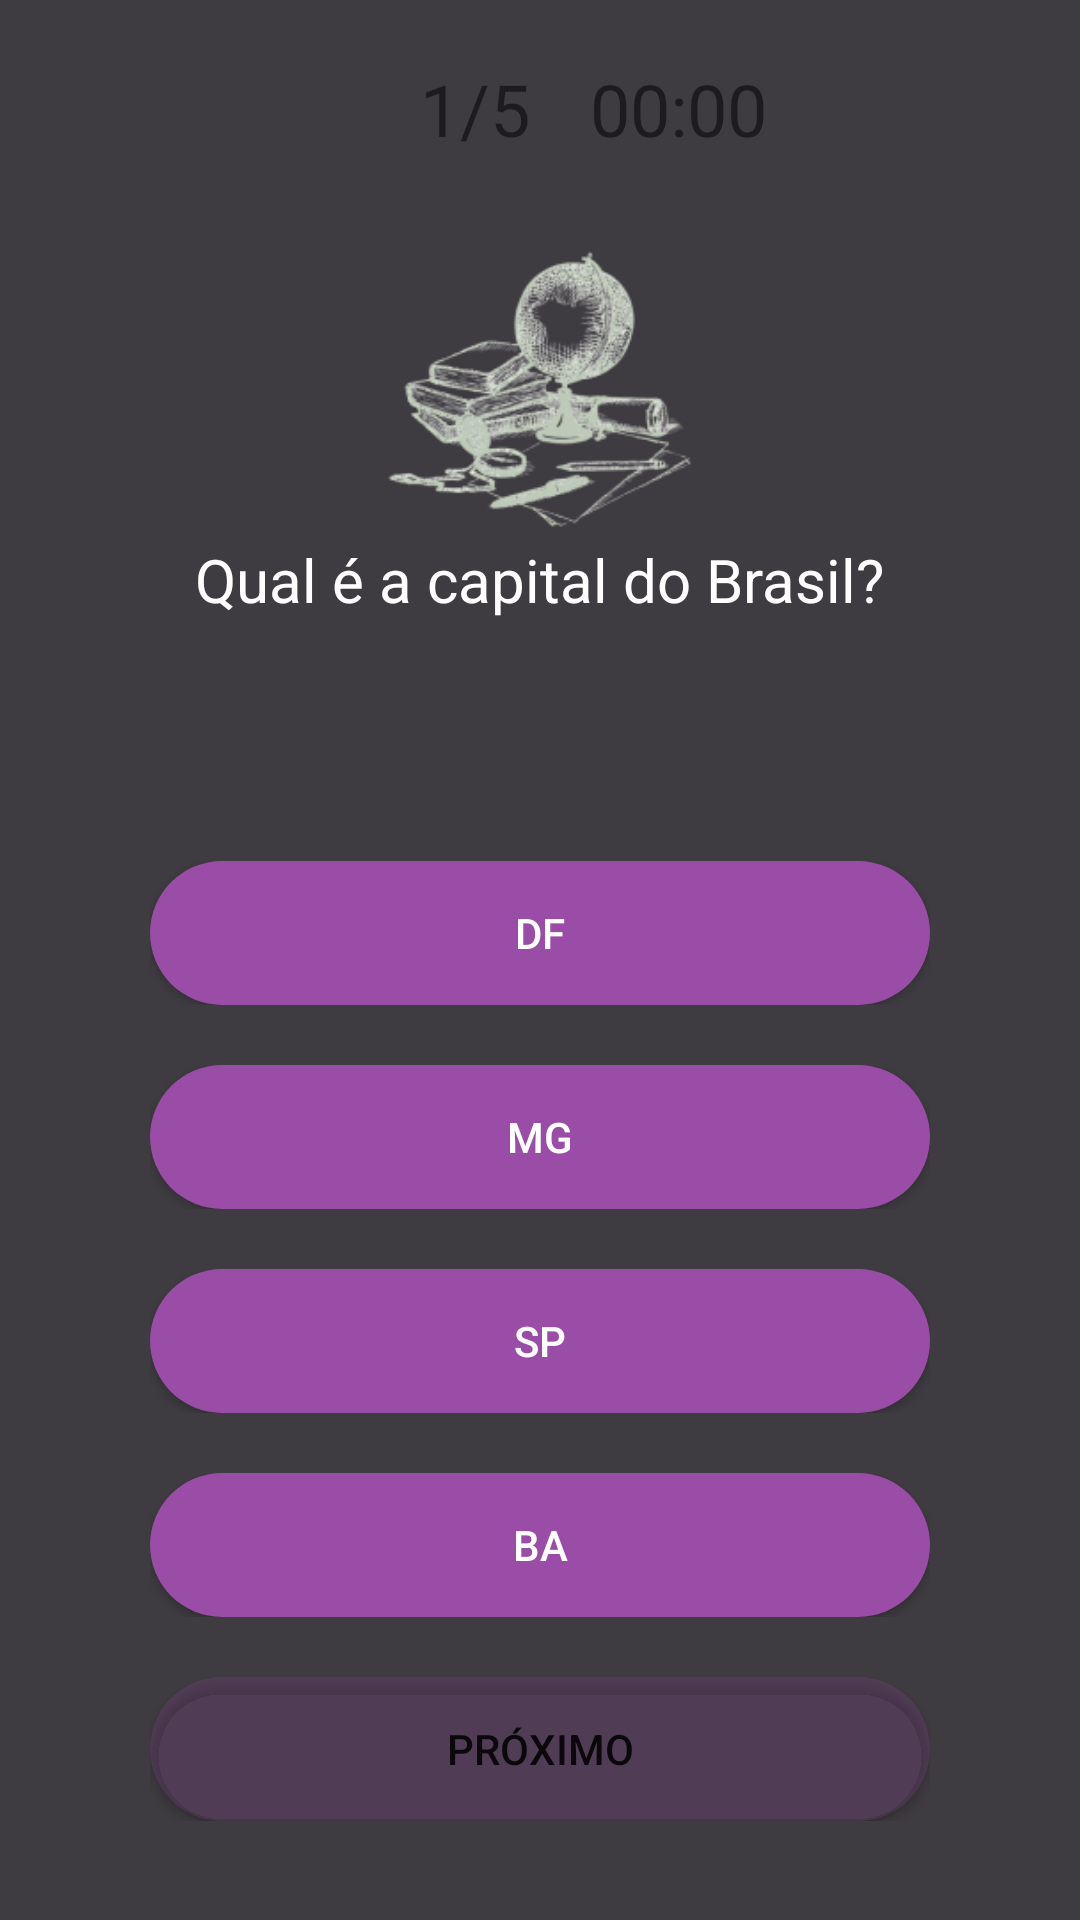

Reconstruct the res/layout file that produces this screen, plus the resources it refers to.
<!-- AndroidManifest.xml: application theme Theme.Cerebrum -->
<!-- res/layout/activity_tela5.xml -->
<?xml version="1.0" encoding="utf-8"?>
<LinearLayout xmlns:android="http://schemas.android.com/apk/res/android"
    xmlns:app="http://schemas.android.com/apk/res-auto"
    xmlns:tools="http://schemas.android.com/tools"
    android:layout_width="match_parent"
    android:layout_height="match_parent"
    android:background="#3F3C41"
    android:backgroundTint="#3F3C41"
    android:gravity="center_horizontal"
    android:orientation="vertical"
    tools:context=".Tela5">

    <LinearLayout
        android:layout_width="match_parent"
        android:layout_height="wrap_content"
        android:layout_gravity="start"
        android:layout_marginLeft="20dp"
        android:layout_marginTop="20dp"
        android:layout_marginRight="20dp"
        android:orientation="horizontal">

        <ImageView
            android:id="@+id/voltar5"
            android:layout_width="wrap_content"
            android:layout_height="wrap_content"
            android:layout_marginEnd="120dp"
            android:contentDescription="@string/imagem"
            app:srcCompat="@drawable/arrowback48px" />

        <TextView
            android:id="@+id/questoesg"
            android:layout_width="wrap_content"
            android:layout_height="wrap_content"
            android:layout_marginEnd="20dp"
            android:text="@string/questoes"
            android:textSize="24sp" />

        <TextView
            android:id="@+id/tempog"
            android:layout_width="wrap_content"
            android:layout_height="wrap_content"
            android:text="@string/tempo"
            android:textSize="24sp"
            android:visibility="visible" />
    </LinearLayout>

    <LinearLayout
        android:layout_width="wrap_content"
        android:layout_height="100dp"
        android:layout_marginLeft="50dp"
        android:layout_marginRight="50dp"
        android:layout_weight="0.5"
        android:gravity="center|center_horizontal"
        android:orientation="horizontal">

        <ScrollView
            android:id="@+id/sviewg"
            android:layout_width="match_parent"
            android:layout_height="wrap_content">

            <LinearLayout
                android:id="@+id/telag"
                android:layout_width="match_parent"
                android:layout_height="wrap_content"
                android:orientation="vertical">

                <ImageView
                    android:id="@+id/imageG"
                    android:layout_width="wrap_content"
                    android:layout_height="100dp"
                    android:layout_gravity="center"
                    android:contentDescription="@string/imagem"
                    app:srcCompat="@drawable/geografia" />

                <TextView
                    android:id="@+id/questaog"
                    android:layout_width="wrap_content"
                    android:layout_height="wrap_content"
                    android:gravity="center"
                    android:text="@string/questaog"
                    android:textColor="#FFFFFF"
                    android:textSize="20sp" />
            </LinearLayout>
        </ScrollView>

    </LinearLayout>

    <LinearLayout
        android:layout_width="match_parent"
        android:layout_height="wrap_content"
        android:layout_marginLeft="50dp"
        android:layout_marginRight="50dp"
        android:layout_weight="0.4"
        android:gravity="center"
        android:orientation="vertical">

        <LinearLayout
            android:layout_width="match_parent"
            android:layout_height="wrap_content"
            android:layout_marginTop="20dp"
            android:gravity="center"
            android:orientation="horizontal">

            <Button
                android:id="@+id/ga"
                android:layout_width="match_parent"
                android:layout_height="wrap_content"
                android:background="@drawable/corner"
                android:backgroundTint="#9A4DA7"
                android:text="@string/ga"
                android:textAllCaps="false"
                android:textColor="#FFFFFF"
                app:cornerRadius="30dp" />
        </LinearLayout>

        <LinearLayout
            android:layout_width="match_parent"
            android:layout_height="wrap_content"
            android:layout_marginTop="20dp"
            android:gravity="center"
            android:orientation="horizontal">

            <Button
                android:id="@+id/gb"
                android:layout_width="match_parent"
                android:layout_height="wrap_content"
                android:background="@drawable/corner"
                android:backgroundTint="#9A4DA7"
                android:text="@string/gb"
                android:textAllCaps="false"
                android:textColor="#FFFFFF"
                app:cornerRadius="30dp" />

        </LinearLayout>

        <LinearLayout
            android:layout_width="match_parent"
            android:layout_height="wrap_content"
            android:layout_marginTop="20dp"
            android:gravity="center"
            android:orientation="horizontal">

            <Button
                android:id="@+id/gc"
                android:layout_width="match_parent"
                android:layout_height="wrap_content"
                android:background="@drawable/corner"
                android:backgroundTint="#9A4DA7"
                android:text="@string/gc"
                android:textAllCaps="false"
                android:textColor="#FFFFFF"
                app:cornerRadius="30dp" />
        </LinearLayout>

        <LinearLayout
            android:layout_width="match_parent"
            android:layout_height="wrap_content"
            android:layout_marginTop="20dp"
            android:gravity="center"
            android:orientation="horizontal">

            <Button
                android:id="@+id/gd"
                android:layout_width="match_parent"
                android:layout_height="wrap_content"
                android:background="@drawable/corner"
                android:backgroundTint="#9A4DA7"
                android:gravity="center"
                android:text="@string/gd"
                android:textAllCaps="false"
                android:textColor="#FFFFFF"
                app:cornerRadius="30dp" />
        </LinearLayout>

        <LinearLayout
            android:layout_width="match_parent"
            android:layout_height="wrap_content"
            android:orientation="horizontal">

            <Button
                android:id="@+id/proximo5"
                android:layout_width="match_parent"
                android:layout_height="wrap_content"
                android:layout_marginTop="20dp"
                android:background="@drawable/corner"
                android:backgroundTint="#379A4DA7"
                android:text="@string/proximo" />
        </LinearLayout>

    </LinearLayout>

</LinearLayout>
<!-- resources referenced by this layout -->
<resources>
  <!-- drawable corner (drawable) -->
  <?xml version="1.0" encoding="utf-8"?>
  <shape xmlns:android="http://schemas.android.com/apk/res/android" android:shape="rectangle">
  
      <solid
          android:color="#9A4DA7">
      </solid>
      <corners
          android:topLeftRadius="30dp"
          android:topRightRadius="30dp"
          android:bottomLeftRadius="30dp"
          android:bottomRightRadius="30dp">
      </corners>
  </shape>
  <!-- drawable geografia: png bitmap (drawable-v24, 36755 bytes) -->
  <string name="ga">DF</string>
  <string name="gb">MG</string>
  <string name="gc">SP</string>
  <string name="gd">BA</string>
  <string name="imagem">Logo</string>
  <string name="proximo">Próximo</string>
  <string name="questaog">Qual é a capital do Brasil?</string>
  <string name="questoes">1/5</string>
  <string name="tempo">00:00</string>
  <style name="Theme.Cerebrum" parent="Theme.MaterialComponents.DayNight.DarkActionBar">
          
          <item name="colorPrimary">@color/purple_500</item>
          <item name="colorPrimaryVariant">@color/purple_700</item>
          <item name="colorOnPrimary">@color/white</item>
          
          <item name="colorSecondary">@color/teal_200</item>
          <item name="colorSecondaryVariant">@color/teal_700</item>
          <item name="colorOnSecondary">@color/black</item>
          
          <item name="android:statusBarColor" tools:targetApi="l">?attr/colorPrimaryVariant</item>
          
      </style>
  <color name="purple_500">#FF6200EE</color>
  <color name="purple_700">#FF3700B3</color>
  <color name="white">#FFFFFFFF</color>
  <color name="teal_200">#FF03DAC5</color>
  <color name="teal_700">#FF018786</color>
  <color name="black">#FF000000</color>
</resources>
